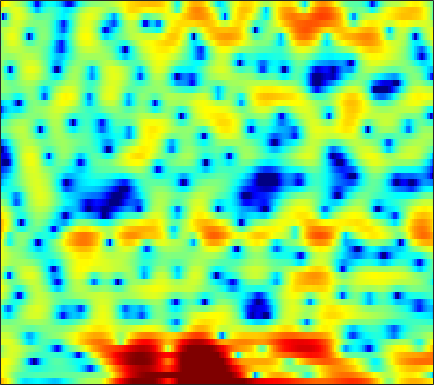

The file beside this chart, header and first rows:
8.0279, 7.278, 6.1411, 4.8591, 3.7903, 2.2321, 0.49943, -0.90622, -2.8332, -4.6518, -5.9762, -6.462, -6.4882, -6.1354, -5.807, -5.4508, -5.2392, -5.2159, -5.336, -5.6543, -6.0039, -6.2639, -6.6738, -7.1187
5.677, 4.974, 3.959, 2.877, 2.037, 0.9218, -0.1267, -0.8219, -1.567, -2.082, -2.354, -2.432, -2.424, -2.34, -2.263, -2.147, -2.039, -1.968, -1.885, -1.825, -1.778, -1.746, -1.701, -1.656
5.27, 4.851, 4.244, 3.585, 3.064, 2.337, 1.589, 1.008, 0.2215, -0.5548, -1.329, -1.895, -2.598, -3.204, -3.579, -3.941, -4.088, -4.06, -3.89, -3.626, -3.307, -3.057, -2.738, -2.474
5.238, 5.073, 4.785, 4.406, 4.045, 3.454, 2.709, 2.037, 0.9563, -0.3706, -2.034, -3.594, -6.239, -10.05, -14.5, -29.46, -17.81, -12.59, -8.714, -6.312, -4.669, -3.75, -2.848, -2.25
1.495, 2.135, 2.786, 3.196, 3.349, 3.356, 3.148, 2.872, 2.352, 1.675, 0.8763, 0.2201, -0.6552, -1.48, -1.998, -2.489, -2.774, -2.858, -2.841, -2.772, -2.737, -2.72, -2.753, -2.845
0.4737, 1.514, 2.516, 3.149, 3.419, 3.553, 3.455, 3.254, 2.854, 2.33, 1.735, 1.271, 0.6697, 0.1222, -0.2365, -0.6336, -0.9827, -1.237, -1.631, -2.174, -2.931, -3.701, -5.137, -7.223
3.662, 3.829, 3.948, 3.905, 3.746, 3.352, 2.722, 2.07, 0.9531, -0.4671, -2.205, -3.67, -5.576, -6.735, -6.669, -5.642, -4.351, -3.494, -2.618, -2.121, -1.927, -1.96, -2.233, -2.67
2.849, 2.872, 2.811, 2.617, 2.371, 1.885, 1.194, 0.5134, -0.6254, -2.074, -3.872, -5.419, -7.496, -8.633, -8.238, -6.636, -4.899, -3.775, -2.583, -1.679, -1.019, -0.6491, -0.2892, -0.006756
0.8829, 0.9958, 1.052, 1.025, 0.9503, 0.7844, 0.5546, 0.34, 0.005753, -0.3551, -0.7158, -0.9476, -1.182, -1.29, -1.281, -1.146, -0.9122, -0.7028, -0.4528, -0.2334, -0.08067, -0.005499, 0.03837, 0.04038
-0.4246, -0.4977, -0.5999, -0.6438, -0.6084, -0.4729, -0.2481, -0.03972, 0.246, 0.5238, 0.7792, 0.9492, 1.153, 1.325, 1.421, 1.508, 1.535, 1.517, 1.414, 1.228, 0.9271, 0.6223, 0.1165, -0.5033
-2.31, -3.548, -5.18, -6.11, -5.917, -4.696, -3.103, -1.959, -0.6279, 0.4767, 1.367, 1.911, 2.497, 2.946, 3.188, 3.394, 3.45, 3.397, 3.179, 2.781, 2.168, 1.557, 0.5097, -0.8786
-2.72, -4.96, -8.643, -11.66, -10.91, -7.804, -5.12, -3.571, -1.929, -0.6083, 0.5052, 1.223, 2.04, 2.699, 3.095, 3.483, 3.693, 3.724, 3.601, 3.27, 2.734, 2.18, 1.218, -0.01236
0.9728, -0.05532, -1.371, -2.507, -3.174, -3.827, -4.202, -4.293, -4.077, -3.432, -2.433, -1.542, -0.3361, 0.7399, 1.418, 2.117, 2.595, 2.796, 2.878, 2.744, 2.424, 2.07, 1.472, 0.7794
3.696, 2.76, 1.379, -0.1941, -1.553, -3.785, -6.826, -10.15, -17.25, -14.81, -8.245, -5.196, -2.372, -0.4167, 0.6674, 1.678, 2.309, 2.561, 2.644, 2.468, 2.081, 1.678, 1.042, 0.3548
4.753, 3.89, 2.661, 1.35, 0.3369, -1.059, -2.446, -3.35, -4.029, -3.766, -2.658, -1.571, -0.1862, 0.9385, 1.581, 2.167, 2.414, 2.4, 2.102, 1.515, 0.6232, -0.2294, -1.64, -3.359
3.688, 2.574, 1.128, -0.04008, -0.6096, -0.8864, -0.7509, -0.4753, 0.02591, 0.6233, 1.234, 1.672, 2.193, 2.579, 2.729, 2.733, 2.487, 2.125, 1.384, 0.3405, -1.029, -2.294, -4.313, -6.81
2.154, -0.2337, -4.802, -12.63, -14.14, -6.77, -2.762, -0.8452, 0.9252, 2.136, 2.987, 3.42, 3.77, 3.899, 3.839, 3.538, 2.975, 2.365, 1.291, -0.1198, -1.859, -3.39, -5.591, -7.715
3.185, 1.873, 0.116, -1.185, -1.51, -1.068, -0.1145, 0.6502, 1.546, 2.214, 2.684, 2.904, 3.01, 2.91, 2.717, 2.266, 1.603, 0.9381, -0.1797, -1.622, -3.501, -5.292, -8.492, -13.29
3.912, 3.305, 2.553, 1.945, 1.604, 1.329, 1.211, 1.184, 1.189, 1.196, 1.125, 1.027, 0.823, 0.5047, 0.2031, -0.277, -0.8411, -1.321, -2.029, -2.813, -3.644, -4.289, -5.077, -5.61
4.156, 3.613, 2.919, 2.294, 1.88, 1.42, 1.055, 0.821, 0.5238, 0.2251, -0.1346, -0.4613, -0.9558, -1.505, -1.965, -2.541, -3.076, -3.393, -3.693, -3.841, -3.834, -3.74, -3.498, -3.137
4.422, 3.538, 2.399, 1.437, 0.9144, 0.4675, 0.2497, 0.163, 0.01597, -0.2587, -0.6743, -1.143, -1.994, -3.068, -4.028, -5.409, -6.625, -7.13, -7.043, -6.229, -5.14, -4.297, -3.218, -2.212
4.899, 2.816, -0.5269, -3.86, -4.789, -3.45, -1.65, -0.6712, 0.1333, 0.3845, 0.2067, -0.202, -1.205, -2.833, -4.528, -7.995, -14.42, -28.48, -15.4, -9.1, -5.882, -4.342, -2.865, -1.681
6.653, 4.425, 0.8705, -2.65, -3.68, -2.648, -1.162, -0.3941, 0.1855, 0.4638, 0.4233, 0.2883, -0.08356, -0.7566, -1.412, -2.46, -3.476, -3.955, -4.129, -3.913, -3.785, -3.85, -4.348, -5.01
8.001, 6.73, 4.965, 3.247, 2.058, 0.5625, -0.8956, -1.998, -3.436, -4.332, -4.225, -3.665, -2.662, -1.788, -1.409, -1.13, -1.087, -1.219, -1.58, -2.237, -3.342, -4.574, -7.029, -11.18
7.972, 6.981, 5.502, 3.832, 2.45, 0.3458, -2.288, -4.84, -10, -19.98, -14.25, -8.97, -5.155, -2.795, -1.649, -0.6355, -0.09209, 0.03966, -0.06668, -0.5073, -1.25, -2.032, -3.258, -4.522
6.339, 5.503, 4.255, 2.874, 1.76, 0.2127, -1.346, -2.451, -3.667, -4.29, -4.101, -3.519, -2.401, -1.309, -0.5447, 0.2797, 0.8225, 1.043, 1.079, 0.8534, 0.3816, -0.1246, -0.9853, -2.044
3.927, 3.173, 2.031, 0.7672, -0.2529, -1.575, -2.69, -3.258, -3.494, -3.242, -2.531, -1.86, -0.882, 0.07625, 0.718, 1.411, 1.91, 2.151, 2.27, 2.164, 1.834, 1.454, 0.7668, -0.1303
1.079, 0.421, -0.733, -2.303, -3.816, -6.446, -9.787, -11.91, -10.88, -7.371, -4.422, -2.654, -0.8007, 0.6537, 1.503, 2.369, 2.962, 3.239, 3.412, 3.358, 3.091, 2.758, 2.149, 1.382
-2.231, -2.425, -2.982, -3.941, -4.947, -6.765, -8.898, -9.99, -9.026, -6.349, -3.664, -1.998, -0.1728, 1.219, 2.039, 2.883, 3.449, 3.696, 3.815, 3.711, 3.386, 3.004, 2.329, 1.476
-5.579, -5.021, -4.52, -4.234, -4.105, -3.962, -3.73, -3.418, -2.739, -1.789, -0.6924, 0.1464, 1.189, 2.083, 2.637, 3.197, 3.554, 3.68, 3.662, 3.428, 2.982, 2.503, 1.669, 0.589
-8.327, -7.332, -6.162, -5.125, -4.427, -3.522, -2.633, -1.952, -1.056, -0.1425, 0.7197, 1.337, 2.065, 2.683, 3.043, 3.372, 3.52, 3.519, 3.358, 3.008, 2.471, 1.938, 1.035, -0.1011
-10.73, -9.657, -8.282, -6.918, -5.87, -4.49, -3.133, -2.157, -0.9183, 0.184, 1.165, 1.788, 2.483, 2.986, 3.245, 3.428, 3.423, 3.299, 2.99, 2.532, 1.939, 1.421, 0.6361, -0.2594
-13.58, -12.93, -11.83, -10.28, -8.758, -6.591, -4.439, -2.964, -1.184, 0.3101, 1.542, 2.272, 3.012, 3.473, 3.641, 3.649, 3.42, 3.088, 2.476, 1.732, 0.9284, 0.3585, -0.2958, -0.8075
-17.26, -19.61, -24.13, -19.68, -14.43, -9.313, -5.559, -3.309, -0.9125, 0.982, 2.406, 3.219, 3.961, 4.362, 4.42, 4.182, 3.572, 2.864, 1.567, -0.1444, -2.129, -3.528, -4.504, -4.025
-16.32, -16.75, -16.2, -13.96, -11.32, -7.733, -4.529, -2.512, -0.2387, 1.52, 2.853, 3.584, 4.231, 4.498, 4.469, 4.087, 3.284, 2.388, 0.6856, -1.831, -5.682, -10.23, -15.75, -8.963
-24.11, -18.24, -13.56, -10.13, -7.984, -5.436, -3.212, -1.738, -0.08998, 1.232, 2.217, 2.737, 3.164, 3.275, 3.177, 2.824, 2.231, 1.626, 0.6487, -0.4504, -1.508, -2.119, -2.446, -2.088
-10.88, -9.907, -8.006, -6.047, -4.645, -2.948, -1.479, -0.5199, 0.5325, 1.343, 1.881, 2.119, 2.196, 2.05, 1.784, 1.293, 0.7177, 0.2765, -0.2286, -0.5624, -0.6983, -0.6672, -0.4637, -0.1239
-3.565, -3.267, -2.628, -1.782, -1.116, -0.2271, 0.5948, 1.115, 1.686, 2.037, 2.168, 2.094, 1.746, 1.104, 0.4212, -0.7696, -2.155, -3.117, -3.901, -3.741, -2.84, -1.976, -0.8616, 0.04759
-1.166, -0.8814, -0.398, 0.167, 0.6104, 1.186, 1.7, 2.025, 2.334, 2.474, 2.401, 2.168, 1.593, 0.5924, -0.4848, -2.562, -5.859, -9.963, -25.48, -13.3, -6.555, -3.794, -1.394, 0.1298
-2.828, -2.346, -1.621, -0.9277, -0.4118, 0.1964, 0.7087, 1.036, 1.351, 1.556, 1.608, 1.527, 1.237, 0.674, 0.07116, -0.9442, -2.185, -3.058, -3.672, -3.265, -2.09, -1.05, 0.1823, 1.117
-8.118, -6.899, -5.387, -4.153, -3.43, -2.701, -2.15, -1.82, -1.399, -0.9603, -0.5379, -0.2371, 0.06623, 0.2656, 0.2942, 0.2545, 0.1809, 0.1501, 0.2013, 0.4187, 0.8109, 1.175, 1.666, 2.1
-14.34, -10.91, -8.194, -6.624, -6.051, -5.844, -6.085, -6.335, -6.257, -5.449, -4.065, -2.989, -1.732, -0.7731, -0.2418, 0.2042, 0.4878, 0.617, 0.7572, 0.9431, 1.223, 1.49, 1.931, 2.397
-7.4, -6.5, -5.577, -5.278, -5.522, -6.705, -9.377, -13.22, -29.99, -14.07, -7.595, -4.857, -2.466, -1.047, -0.3846, 0.04011, 0.0215, -0.1891, -0.5854, -0.9015, -0.8619, -0.4805, 0.4137, 1.493
-1.39, -1.378, -1.448, -1.726, -2.096, -2.847, -3.818, -4.484, -4.861, -4.201, -2.85, -1.779, -0.6438, 0.0723, 0.2233, -0.02114, -0.9242, -2.101, -4.601, -8.609, -12.12, -9.307, -4.563, -1.305
0.737, 0.5223, 0.2147, -0.07297, -0.2923, -0.5304, -0.6666, -0.6908, -0.5737, -0.2829, 0.1142, 0.4042, 0.6852, 0.754, 0.6005, 0.04031, -0.9314, -2.016, -3.911, -6.015, -7.114, -6.437, -4.42, -2.366
0.9845, 0.5141, -0.08489, -0.555, -0.7694, -0.8186, -0.6071, -0.3249, 0.1671, 0.6805, 1.136, 1.405, 1.635, 1.649, 1.549, 1.196, 0.6341, 0.09976, -0.6782, -1.423, -1.975, -2.204, -2.3, -2.174
0.6605, -0.4652, -2.146, -3.777, -4.466, -4.16, -2.795, -1.562, -0.06757, 1.147, 2.067, 2.575, 3.021, 3.225, 3.216, 3.033, 2.623, 2.214, 1.518, 0.6798, -0.2827, -1.105, -2.31, -3.649
0.3676, -1.315, -4.539, -10.13, -18.48, -12.44, -5.693, -2.824, -0.2624, 1.483, 2.684, 3.314, 3.863, 4.146, 4.171, 4.011, 3.636, 3.202, 2.426, 1.406, 0.08062, -1.162, -3.267, -6.208
0.6983, -0.1072, -1.265, -2.256, -2.625, -2.369, -1.406, -0.5118, 0.659, 1.652, 2.405, 2.816, 3.166, 3.314, 3.299, 3.098, 2.725, 2.298, 1.552, 0.5876, -0.6237, -1.692, -3.332, -5.143
0.9162, 0.8091, 0.6823, 0.6243, 0.6515, 0.8086, 1.072, 1.301, 1.623, 1.896, 2.092, 2.18, 2.231, 2.172, 2.087, 1.859, 1.514, 1.161, 0.5576, -0.2386, -1.209, -2.05, -3.304, -4.63
0.6367, 1.08, 1.601, 2.003, 2.225, 2.419, 2.493, 2.484, 2.357, 2.122, 1.817, 1.568, 1.258, 1.021, 0.884, 0.7797, 0.6353, 0.4995, 0.1683, -0.3584, -1.125, -1.878, -3.142, -4.72
-0.1958, 1.068, 2.304, 3.125, 3.51, 3.738, 3.668, 3.424, 2.821, 1.915, 0.7295, -0.2572, -1.491, -2.104, -2.041, -1.4, -0.62, -0.1714, 0.1418, 0.1074, -0.3169, -0.884, -1.985, -3.5
0.3624, 1.681, 2.932, 3.759, 4.129, 4.322, 4.15, 3.731, 2.772, 1.221, -1.192, -3.907, -10.14, -22.46, -11.46, -5.453, -2.401, -1.07, -0.01408, 0.3928, 0.3078, -0.03939, -0.8152, -1.965
1.625, 1.978, 2.504, 2.998, 3.306, 3.56, 3.543, 3.311, 2.679, 1.63, 0.168, -1.156, -2.866, -3.723, -3.535, -2.49, -1.362, -0.6848, -0.07575, 0.1442, 0.0261, -0.2938, -1.024, -2.108
0.08941, -0.4371, -0.2755, 0.6177, 1.439, 2.354, 2.932, 3.154, 3.112, 2.747, 2.159, 1.649, 0.9875, 0.4202, 0.1737, -0.0117, -0.05336, -0.02951, -0.0259, -0.07567, -0.2906, -0.585, -1.242, -2.166
-5.825, -16.5, -9.52, -2.589, 0.00456, 2.109, 3.28, 3.736, 3.932, 3.764, 3.314, 2.837, 2.059, 1.162, 0.5002, -0.3284, -0.901, -1.121, -1.163, -1.011, -0.8797, -0.8717, -1.049, -1.502
2.703, 1.685, 1.389, 2.024, 2.654, 3.361, 3.787, 3.858, 3.696, 3.25, 2.5, 1.723, 0.3619, -1.39, -3.063, -5.639, -7.91, -8.332, -6.88, -5.037, -3.609, -2.915, -2.4, -2.369
6.369, 5.694, 4.926, 4.32, 3.939, 3.433, 2.896, 2.469, 1.817, 1.035, 0.08117, -0.7884, -2.263, -4.207, -6.228, -9.896, -14.98, -15.67, -11.3, -8.044, -6.057, -5.172, -4.595, -4.512
